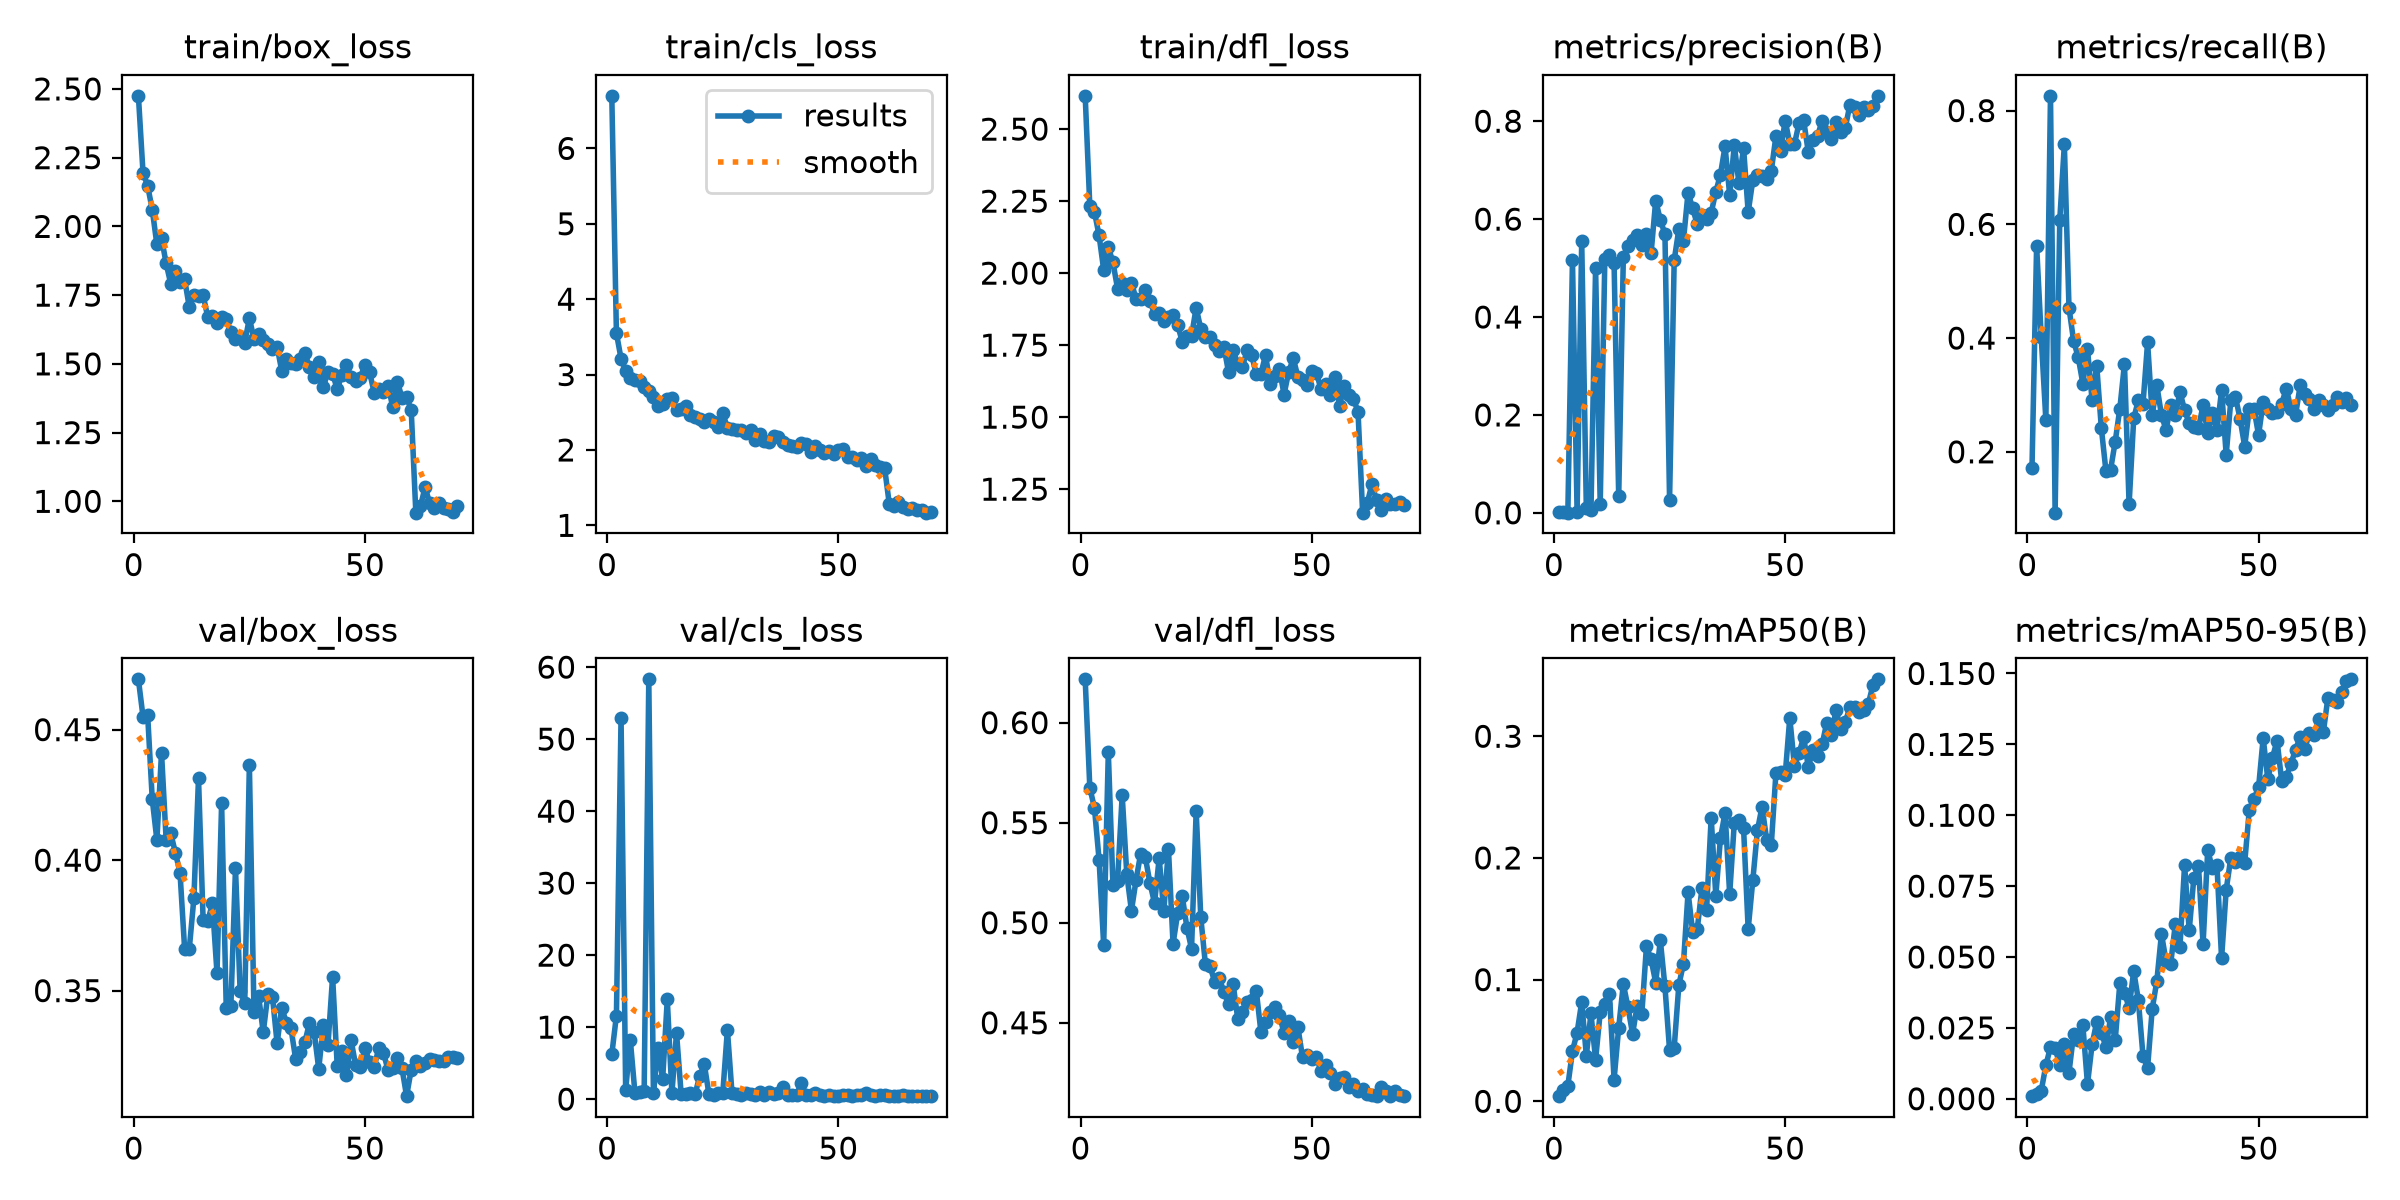

The table this chart was drawn from, first rows:
epoch, time, train/box_loss, train/cls_loss, train/dfl_loss, metrics/precision(B), metrics/recall(B), metrics/mAP50(B), metrics/mAP50-95(B), val/box_loss, val/cls_loss, val/dfl_loss, lr/pg0, lr/pg1, lr/pg2
1, 94.35, 2.475, 6.697, 2.616, 0.00154, 0.1715, 0.00423, 0.00092, 0.4693, 6.199, 0.6217, 0.000555, 0.000555, 0.000555
2, 168.7, 2.195, 3.549, 2.232, 0.00067, 0.5621, 0.00905, 0.00181, 0.455, 11.61, 0.5674, 0.001095, 0.001095, 0.001095
3, 234.4, 2.148, 3.212, 2.213, 0.00033, 0.4012, 0.01279, 0.00285, 0.4557, 52.93, 0.5574, 0.001619, 0.001619, 0.001619
4, 294.3, 2.061, 3.051, 2.131, 0.5164, 0.2558, 0.04121, 0.01175, 0.4233, 1.296, 0.5316, 0.001596, 0.001596, 0.001596
5, 372, 1.934, 2.951, 2.011, 0.00128, 0.826, 0.05647, 0.01826, 0.4077, 8.239, 0.4888, 0.001573, 0.001573, 0.001573
6, 448.4, 1.957, 2.93, 2.091, 0.5547, 0.09302, 0.0816, 0.01803, 0.4412, 0.8995, 0.5851, 0.001549, 0.001549, 0.001549
7, 514.1, 1.866, 2.92, 2.038, 0.00903, 0.6069, 0.03764, 0.01176, 0.4079, 0.9202, 0.5188, 0.001526, 0.001526, 0.001526
8, 568.5, 1.791, 2.84, 1.946, 0.00484, 0.7404, 0.07221, 0.01923, 0.4103, 1.091, 0.5211, 0.001502, 0.001502, 0.001502
9, 623, 1.839, 2.785, 1.966, 0.5006, 0.4535, 0.03415, 0.00923, 0.4028, 58.31, 0.5637, 0.001478, 0.001478, 0.001478
10, 689.5, 1.797, 2.708, 1.943, 0.0188, 0.395, 0.0732, 0.02287, 0.3952, 0.8018, 0.5242, 0.001455, 0.001455, 0.001455
11, 742.3, 1.808, 2.587, 1.966, 0.5182, 0.3663, 0.07956, 0.02085, 0.3659, 7.147, 0.506, 0.001431, 0.001431, 0.001431
12, 794.4, 1.707, 2.605, 1.911, 0.5275, 0.3198, 0.08835, 0.02592, 0.3659, 2.785, 0.5214, 0.001408, 0.001408, 0.001408
13, 846.5, 1.749, 2.673, 1.911, 0.5094, 0.3808, 0.0179, 0.00514, 0.3854, 13.84, 0.5345, 0.001384, 0.001384, 0.001384
14, 898, 1.746, 2.694, 1.942, 0.0336, 0.2904, 0.06062, 0.0192, 0.4313, 0.8419, 0.5328, 0.001361, 0.001361, 0.001361
15, 949.7, 1.749, 2.53, 1.905, 0.5221, 0.3517, 0.09632, 0.02714, 0.3769, 9.178, 0.5199, 0.001337, 0.001337, 0.001337
16, 1015, 1.67, 2.538, 1.859, 0.5444, 0.2413, 0.07744, 0.02335, 0.3766, 0.69, 0.5099, 0.001313, 0.001313, 0.001313
17, 1091, 1.676, 2.585, 1.86, 0.5575, 0.1657, 0.05532, 0.01818, 0.3834, 0.7334, 0.5323, 0.00129, 0.00129, 0.00129
18, 1166, 1.648, 2.458, 1.833, 0.5674, 0.1686, 0.07871, 0.02874, 0.3568, 0.8259, 0.5056, 0.001266, 0.001266, 0.001266
19, 1242, 1.669, 2.44, 1.847, 0.5474, 0.218, 0.07201, 0.02073, 0.4218, 0.6818, 0.5371, 0.001243, 0.001243, 0.001243
20, 1313, 1.662, 2.41, 1.854, 0.5686, 0.2762, 0.1273, 0.04076, 0.3433, 3.142, 0.4894, 0.001219, 0.001219, 0.001219
21, 1385, 1.618, 2.373, 1.819, 0.5302, 0.3547, 0.1167, 0.03742, 0.3443, 4.875, 0.5048, 0.001195, 0.001195, 0.001195
22, 1462, 1.59, 2.407, 1.761, 0.6376, 0.1076, 0.09761, 0.03209, 0.3969, 0.7183, 0.5131, 0.001172, 0.001172, 0.001172
23, 1539, 1.597, 2.372, 1.782, 0.5985, 0.2587, 0.1324, 0.04501, 0.3499, 0.6045, 0.4976, 0.001148, 0.001148, 0.001148
24, 1611, 1.577, 2.305, 1.782, 0.5694, 0.2907, 0.09436, 0.03486, 0.3453, 0.7826, 0.487, 0.001125, 0.001125, 0.001125
25, 1690, 1.666, 2.492, 1.88, 0.02664, 0.2832, 0.04198, 0.01524, 0.4366, 0.7906, 0.5558, 0.001101, 0.001101, 0.001101
26, 1767, 1.591, 2.287, 1.806, 0.5161, 0.3924, 0.04405, 0.01098, 0.3418, 9.63, 0.5026, 0.001078, 0.001078, 0.001078
27, 1839, 1.607, 2.28, 1.777, 0.579, 0.2645, 0.09527, 0.03167, 0.3479, 0.7885, 0.4792, 0.001054, 0.001054, 0.001054
28, 1916, 1.588, 2.264, 1.779, 0.5563, 0.3169, 0.1132, 0.04154, 0.334, 0.6648, 0.4783, 0.00103, 0.00103, 0.00103
29, 1995, 1.574, 2.265, 1.752, 0.6544, 0.2645, 0.1717, 0.05815, 0.3486, 0.6362, 0.4704, 0.001007, 0.001007, 0.001007
30, 2073, 1.553, 2.227, 1.73, 0.6217, 0.2384, 0.1393, 0.04845, 0.3476, 0.8514, 0.4725, 0.0009833, 0.0009833, 0.0009833
31, 2146, 1.563, 2.267, 1.745, 0.5891, 0.282, 0.1419, 0.0476, 0.3298, 0.7034, 0.4652, 0.0009597, 0.0009597, 0.0009597
32, 2222, 1.475, 2.134, 1.656, 0.6084, 0.2645, 0.1751, 0.06169, 0.3434, 0.5524, 0.4595, 0.0009361, 0.0009361, 0.0009361
33, 2302, 1.519, 2.207, 1.732, 0.5998, 0.3052, 0.1573, 0.05361, 0.3377, 0.9868, 0.4693, 0.0009126, 0.0009126, 0.0009126
34, 2377, 1.504, 2.116, 1.685, 0.613, 0.2733, 0.2331, 0.08241, 0.3355, 0.5279, 0.4518, 0.000889, 0.000889, 0.000889
35, 2453, 1.498, 2.102, 1.674, 0.6555, 0.25, 0.169, 0.05942, 0.3239, 1.051, 0.4554, 0.0008654, 0.0008654, 0.0008654
36, 2530, 1.517, 2.179, 1.731, 0.691, 0.2442, 0.216, 0.07786, 0.3265, 0.7589, 0.4605, 0.0008418, 0.0008418, 0.0008418
37, 2586, 1.54, 2.178, 1.715, 0.7483, 0.2413, 0.2372, 0.08214, 0.3302, 0.7989, 0.4613, 0.0008183, 0.0008183, 0.0008183
38, 2659, 1.487, 2.11, 1.649, 0.6493, 0.282, 0.1702, 0.05453, 0.3376, 1.699, 0.466, 0.0007947, 0.0007947, 0.0007947
39, 2736, 1.452, 2.062, 1.65, 0.7514, 0.2326, 0.229, 0.08767, 0.3343, 0.5399, 0.4455, 0.0007711, 0.0007711, 0.0007711
40, 2812, 1.507, 2.046, 1.715, 0.6735, 0.2674, 0.2308, 0.08137, 0.32, 0.5955, 0.4504, 0.0007475, 0.0007475, 0.0007475
41, 2889, 1.415, 2.045, 1.616, 0.7457, 0.2384, 0.2246, 0.08239, 0.3367, 0.6378, 0.4556, 0.000724, 0.000724, 0.000724
42, 2966, 1.472, 2.087, 1.642, 0.6143, 0.3081, 0.1415, 0.0495, 0.3292, 2.274, 0.4578, 0.0007004, 0.0007004, 0.0007004
43, 3048, 1.464, 2.084, 1.668, 0.6794, 0.1948, 0.1816, 0.07371, 0.3553, 0.5478, 0.4539, 0.0006768, 0.0006768, 0.0006768
44, 3125, 1.409, 1.976, 1.579, 0.6898, 0.2907, 0.2226, 0.08502, 0.321, 0.6032, 0.445, 0.0006532, 0.0006532, 0.0006532
45, 3195, 1.459, 2.05, 1.657, 0.688, 0.2965, 0.2422, 0.08347, 0.3267, 0.8215, 0.4509, 0.0006297, 0.0006297, 0.0006297
46, 3246, 1.496, 1.996, 1.704, 0.6822, 0.2583, 0.2149, 0.0853, 0.3177, 0.5269, 0.4406, 0.0006061, 0.0006061, 0.0006061
47, 3303, 1.453, 1.964, 1.64, 0.6985, 0.2093, 0.2109, 0.08321, 0.3309, 0.4851, 0.4478, 0.0005825, 0.0005825, 0.0005825
48, 3364, 1.439, 1.985, 1.63, 0.7695, 0.2762, 0.2696, 0.1019, 0.3213, 0.5051, 0.4327, 0.0005589, 0.0005589, 0.0005589
49, 3416, 1.45, 1.944, 1.611, 0.7385, 0.2762, 0.2709, 0.1057, 0.3208, 0.4667, 0.4338, 0.0005353, 0.0005353, 0.0005353
50, 3468, 1.497, 1.996, 1.659, 0.8013, 0.2296, 0.2679, 0.1098, 0.3278, 0.456, 0.432, 0.0005118, 0.0005118, 0.0005118
51, 3519, 1.47, 2.014, 1.655, 0.754, 0.2878, 0.3152, 0.1272, 0.3226, 0.6171, 0.4329, 0.0004882, 0.0004882, 0.0004882
52, 3571, 1.394, 1.901, 1.597, 0.7529, 0.2762, 0.2755, 0.1126, 0.3208, 0.5055, 0.4257, 0.0004646, 0.0004646, 0.0004646
53, 3622, 1.408, 1.909, 1.616, 0.796, 0.2674, 0.286, 0.1202, 0.3281, 0.4438, 0.4288, 0.000441, 0.000441, 0.000441
54, 3674, 1.397, 1.869, 1.576, 0.8016, 0.2695, 0.2993, 0.1263, 0.3262, 0.518, 0.4251, 0.0004175, 0.0004175, 0.0004175
55, 3726, 1.42, 1.888, 1.641, 0.7372, 0.2849, 0.2748, 0.1121, 0.3195, 0.6039, 0.4194, 0.0003939, 0.0003939, 0.0003939
56, 3778, 1.344, 1.785, 1.54, 0.7615, 0.311, 0.2884, 0.1136, 0.3202, 0.8046, 0.4226, 0.0003703, 0.0003703, 0.0003703
57, 3830, 1.436, 1.886, 1.608, 0.7694, 0.2762, 0.2837, 0.1182, 0.3242, 0.6028, 0.4228, 0.0003467, 0.0003467, 0.0003467
58, 3882, 1.377, 1.803, 1.578, 0.8014, 0.2645, 0.2935, 0.1231, 0.3204, 0.4719, 0.4178, 0.0003232, 0.0003232, 0.0003232
59, 3933, 1.378, 1.777, 1.563, 0.778, 0.3169, 0.3112, 0.1277, 0.3096, 0.5582, 0.4194, 0.0002996, 0.0002996, 0.0002996
60, 3984, 1.333, 1.762, 1.519, 0.7633, 0.3023, 0.301, 0.1233, 0.3197, 0.5104, 0.4159, 0.000276, 0.000276, 0.000276
... 10 more rows
